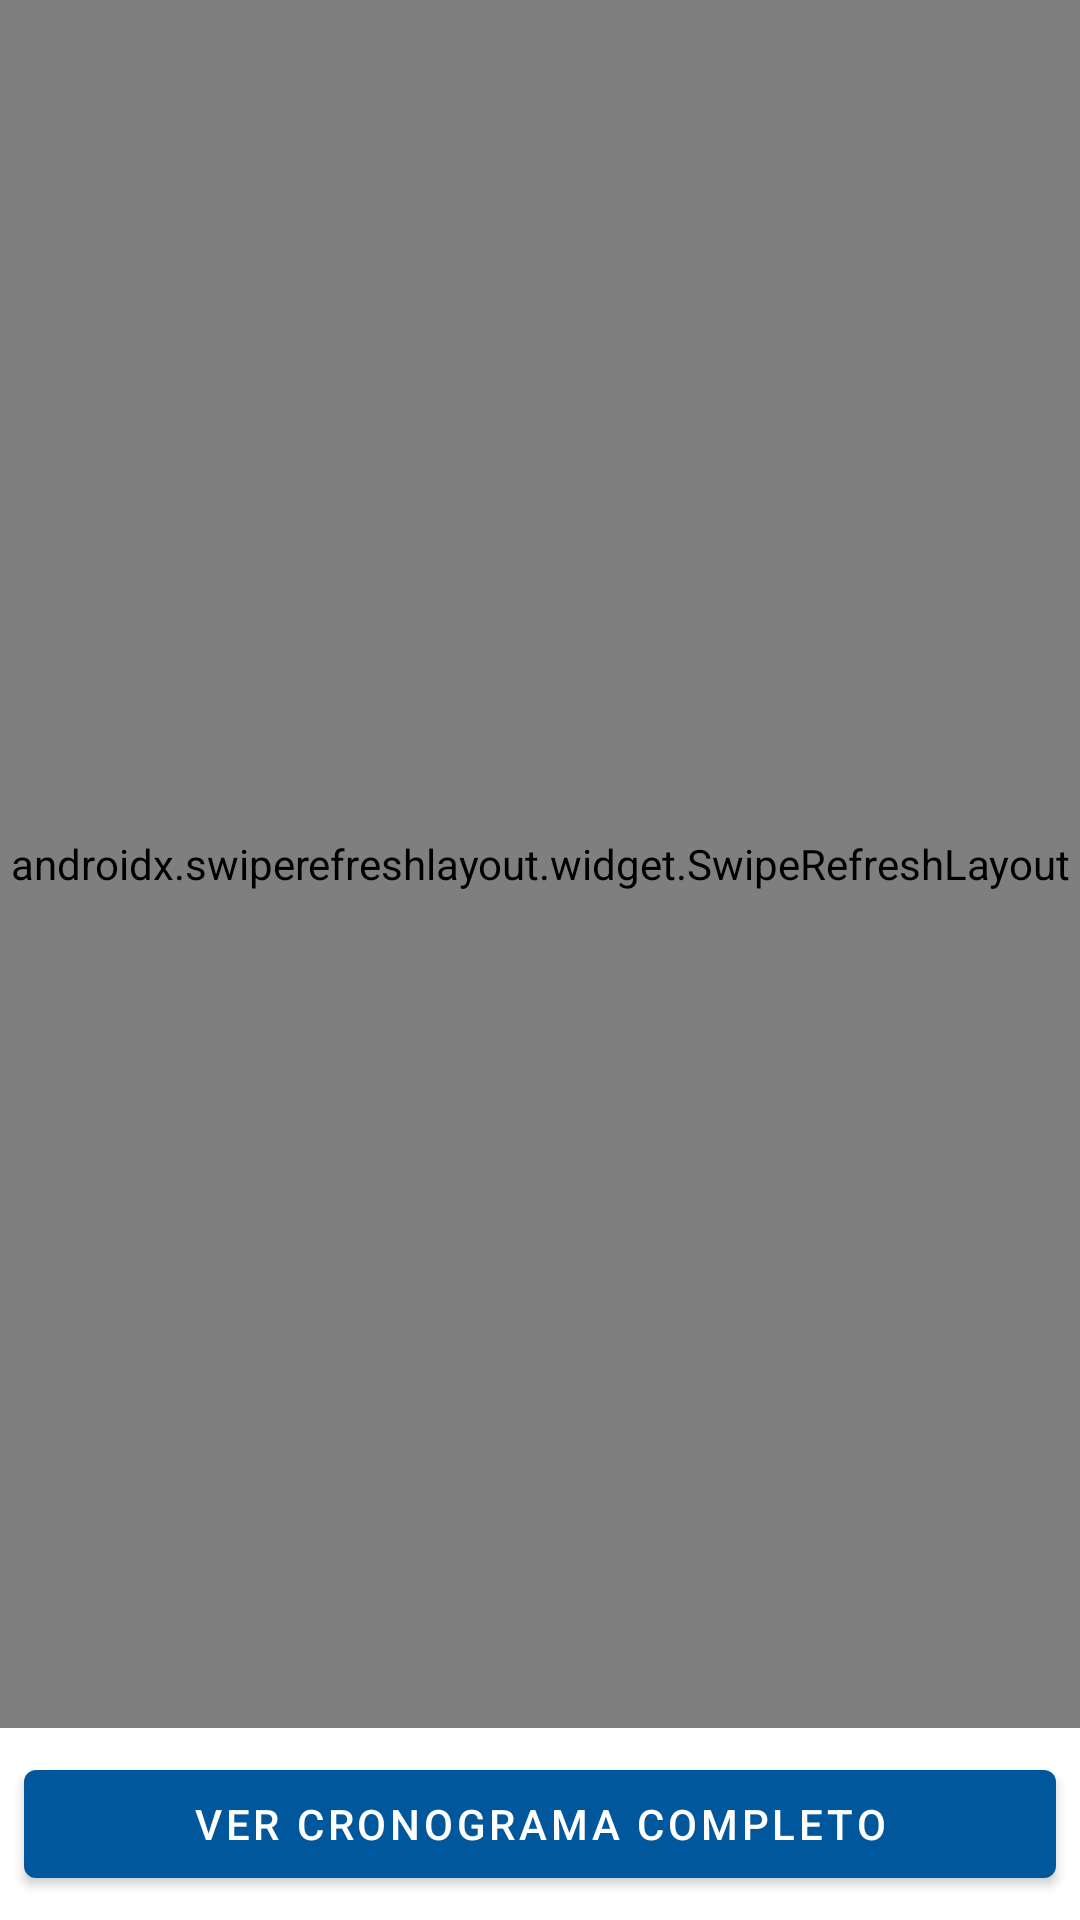

The Android layout XML behind this screen, and the referenced resources:
<!-- AndroidManifest.xml: application theme Theme.DosificApp -->
<!-- res/layout/fragment_tomas.xml -->
<?xml version="1.0" encoding="utf-8"?>
<androidx.constraintlayout.widget.ConstraintLayout xmlns:android="http://schemas.android.com/apk/res/android"
    xmlns:app="http://schemas.android.com/apk/res-auto"
    xmlns:tools="http://schemas.android.com/tools"
    android:id="@+id/constraintLayout"
    android:layout_width="match_parent"
    android:layout_height="match_parent"
    tools:context=".ui.main.fragments.CalendarFragment">

    <Button
        android:id="@+id/buttonCrono"
        android:layout_width="0dp"
        android:layout_height="wrap_content"
        android:layout_marginStart="8dp"
        android:layout_marginEnd="8dp"
        android:layout_marginBottom="8dp"
        android:text="Ver cronograma completo"
        app:layout_constraintBottom_toBottomOf="parent"
        app:layout_constraintEnd_toEndOf="parent"
        app:layout_constraintStart_toStartOf="parent" />


    <androidx.swiperefreshlayout.widget.SwipeRefreshLayout
        android:id="@+id/pullToRefresh"
        android:layout_width="match_parent"
        android:layout_height="match_parent"
        android:layout_marginBottom="64dp"
        app:layout_constraintBottom_toBottomOf="parent"
        app:layout_constraintEnd_toEndOf="parent"
        app:layout_constraintStart_toStartOf="parent"
        app:layout_constraintTop_toTopOf="parent">

        <ListView
            android:id="@+id/listCrono"
            android:layout_width="391dp"
            android:layout_height="0dp"
            android:layout_marginTop="8dp"
            android:layout_marginBottom="64dp"
            app:layout_constraintBottom_toBottomOf="parent"
            app:layout_constraintEnd_toEndOf="parent"
            app:layout_constraintStart_toStartOf="parent"
            app:layout_constraintTop_toTopOf="parent" />

    </androidx.swiperefreshlayout.widget.SwipeRefreshLayout>

</androidx.constraintlayout.widget.ConstraintLayout>
<!-- resources referenced by this layout -->
<resources>
  <style name="Theme.DosificApp" parent="Theme.MaterialComponents.DayNight.NoActionBar">
          
          <item name="colorPrimary">@color/light_blue_900</item>
          <item name="colorPrimaryVariant">@color/purple_700</item>
          <item name="colorOnPrimary">@color/white</item>
          
          <item name="colorSecondary">@color/teal_200</item>
          <item name="colorSecondaryVariant">@color/teal_700</item>
          <item name="colorOnSecondary">@color/black</item>
          
          <item name="android:statusBarColor" tools:targetApi="l">?attr/colorPrimaryVariant</item>
          
      </style>
  <color name="light_blue_900">#FF01579B</color>
  <color name="purple_700">#000000</color>
  <color name="white">#FFFFFFFF</color>
  <color name="teal_200">#FF03DAC5</color>
  <color name="teal_700">#FF018786</color>
  <color name="black">#FF000000</color>
</resources>
